Run: headless pygame with SDL's dummy video driver; simulated clock (each Clock.tick advances the game by its frame time, no real sleeping); random seed 0; keys injected as events and as key.get_pressed() state; no mouse input.
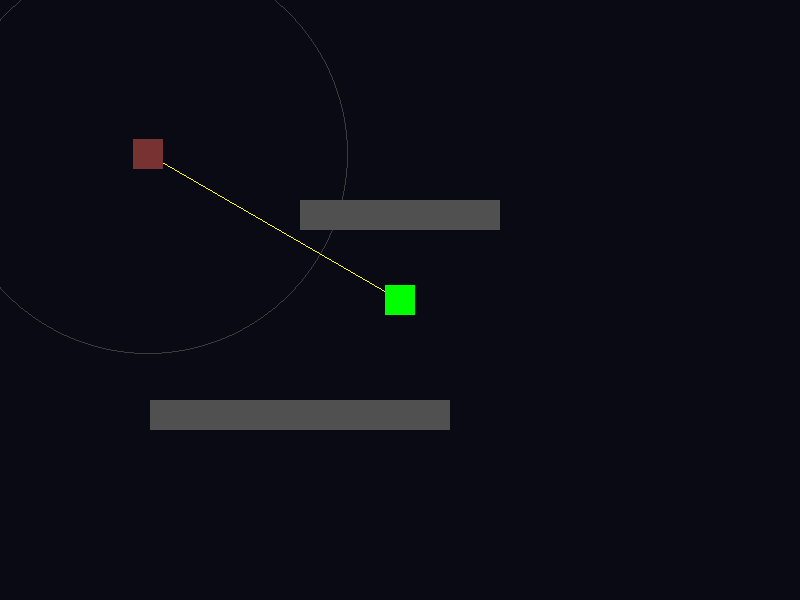
Frame 1 of 4 · flips 1–60 · no input
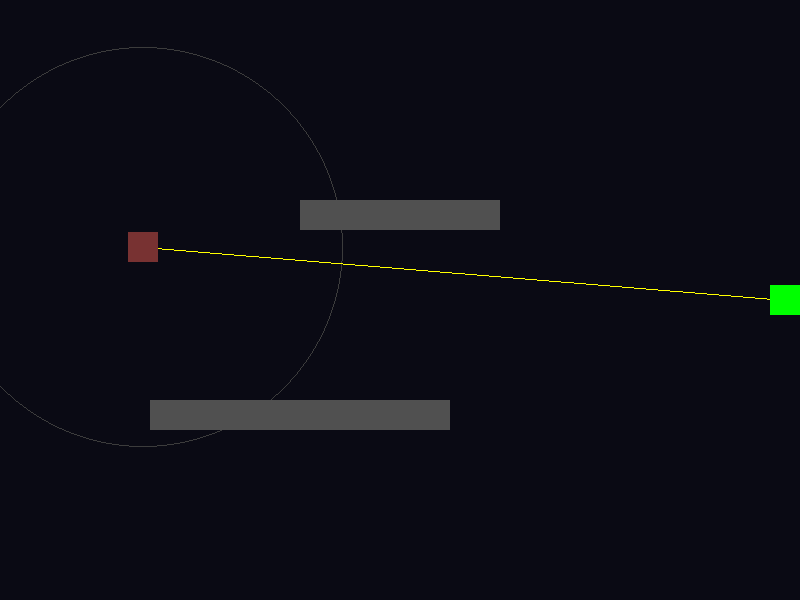
Frame 2 of 4 · flips 61–180 · tapped SPACE, RETURN · held RIGHT (→), D
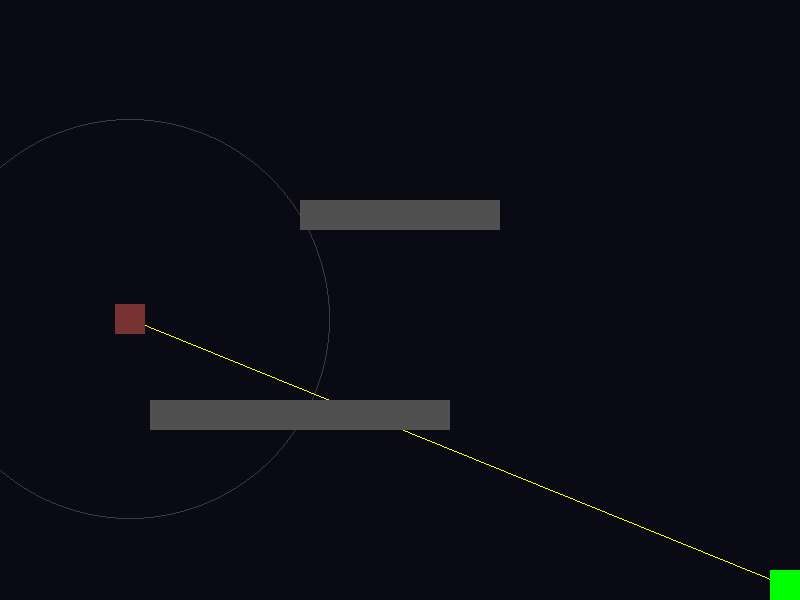
Frame 3 of 4 · flips 181–300 · held DOWN (↓), S
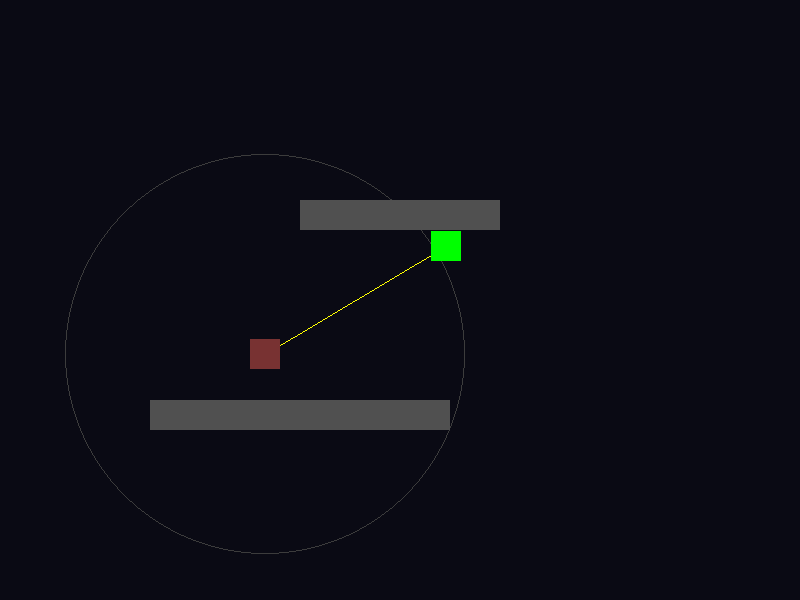
Frame 4 of 4 · flips 301–420 · held LEFT (←), A, UP (↑), W

The pygame program that drew these frames:

import random
import pygame
import sys
from pygame.locals import *


class Wall(pygame.sprite.Sprite):
    def __init__(self, rect):
        super().__init__()
        self.image = pygame.Surface((rect.width, rect.height))
        self.image.fill((80, 80, 80))
        self.rect = rect


# ================= PLAYER =================
class Player(pygame.sprite.Sprite):
    def __init__(self):
        super().__init__()

        self.image = pygame.Surface((30, 30))
        self.image.fill((0, 255, 0))

        self.rect = self.image.get_rect(center=(400, 300))
        self.pos = pygame.math.Vector2(self.rect.center)
        self.speed = 250

    def update(self, dt):
        keys = pygame.key.get_pressed()
        direction = pygame.math.Vector2(0, 0)

        if keys[K_w]: direction.y -= 1
        if keys[K_s]: direction.y += 1
        if keys[K_a]: direction.x -= 1
        if keys[K_d]: direction.x += 1

        if direction.length() > 0:
            direction.normalize_ip()
            self.pos += direction * self.speed * dt

        # screen bounds
        self.pos.x = max(15, min(Main.DISPLAY_WIDTH - 15, self.pos.x))
        self.pos.y = max(15, min(Main.DISPLAY_HEIGHT - 15, self.pos.y))

        self.rect.center = (round(self.pos.x), round(self.pos.y))


# ================= ENEMY =================
class Enemy(pygame.sprite.Sprite):
    def __init__(self, player, walls):
        super().__init__()

        self.image = pygame.Surface((30, 30))
        self.image.fill((120, 50, 50))
        self.rect = self.image.get_rect(center=(100, 100))
        self.pos = pygame.math.Vector2(self.rect.center)

        self.player = player
        self.walls = walls

        self.speed = 150
        self.aggro_radius = 200

        self.state = "WANDER"

        self.wander_target = self.random_target()
        self.wander_timer = 0

        # 🧠 MEMORY
        self.last_seen_pos = None
        self.memory_time = 0
        self.memory_duration = 3.0  # seconds

    def random_target(self):
        return pygame.math.Vector2(
            random.randint(30, Main.DISPLAY_WIDTH - 30),
            random.randint(30, Main.DISPLAY_HEIGHT - 30)
        )

    def can_see_player(self):
        start = self.pos
        end = self.player.pos
        ray = end - start

        if ray.length() == 0:
            return False

        ray.normalize_ip()
        step = 5
        current = pygame.math.Vector2(start)

        for _ in range(int((end - start).length() / step)):
            current += ray * step
            for wall in self.walls:
                if wall.rect.collidepoint(current):
                    return False
        return True

    def update(self, dt):
        to_player = self.player.pos - self.pos
        distance = to_player.length()
        sees_player = distance < self.aggro_radius and self.can_see_player()

        # ---------- STATE LOGIC ----------
        if sees_player:
            self.state = "CHASE"
            self.last_seen_pos = self.player.pos.copy()
            self.memory_time = self.memory_duration

        elif self.memory_time > 0:
            self.state = "SEARCH"
            self.memory_time -= dt

        else:
            self.state = "WANDER"

        # ---------- ACTIONS ----------
        if self.state == "CHASE":
            self.image.fill((255, 0, 0))
            if distance > 0:
                self.pos += to_player.normalize() * self.speed * dt

        elif self.state == "SEARCH":
            self.image.fill((0, 120, 255))
            to_memory = self.last_seen_pos - self.pos

            if to_memory.length() > 5:
                self.pos += to_memory.normalize() * self.speed * dt
            else:
                self.memory_time = 0  # reached spot

        else:  # WANDER
            self.image.fill((120, 50, 50))
            self.wander_timer += dt

            if self.wander_timer > 2:
                self.wander_target = self.random_target()
                self.wander_timer = 0

            to_target = self.wander_target - self.pos
            if to_target.length() > 5:
                self.pos += to_target.normalize() * self.speed * 0.5 * dt

        self.rect.center = (round(self.pos.x), round(self.pos.y))

class Main:
    DISPLAY_WIDTH = 800
    DISPLAY_HEIGHT = 600
    DISPLAY_COLOR = (10, 10, 20)

    def __init__(self):

        pygame.init()
        self.DISPLAY = pygame.display.set_mode((self.DISPLAY_WIDTH, self.DISPLAY_HEIGHT))

        pygame.display.set_caption("DAY 19 – AI STATES")
        self.CLOCK = pygame.time.Clock()
        self.FPS = 60

    def run(self):
        player = Player()

        walls = pygame.sprite.Group(
            Wall(pygame.Rect(300, 200, 200, 30)),
            Wall(pygame.Rect(150, 400, 300, 30))
        )

        enemy = Enemy(player, walls)
        all_sprites = pygame.sprite.Group(player, enemy, *walls)

        while True:
            dt = self.CLOCK.tick(self.FPS) / 1000

            for event in pygame.event.get():
                if event.type == QUIT:
                    pygame.quit()
                    sys.exit()

            if enemy.last_seen_pos:
                pygame.draw.circle(
                    self.DISPLAY,
                    (0, 150, 255),
                    enemy.last_seen_pos,
                    5
                )

            all_sprites.update(dt)

            self.DISPLAY.fill(self.DISPLAY_COLOR)

            # DEBUG visuals
            pygame.draw.circle(
                self.DISPLAY, (60, 60, 60),
                enemy.rect.center, enemy.aggro_radius, 1
            )

            pygame.draw.line(
                self.DISPLAY, (255, 255, 0),
                enemy.rect.center, player.rect.center, 1
            )

            all_sprites.draw(self.DISPLAY)
            pygame.display.flip()


if __name__ == "__main__":
    app = Main()
    app.run()
